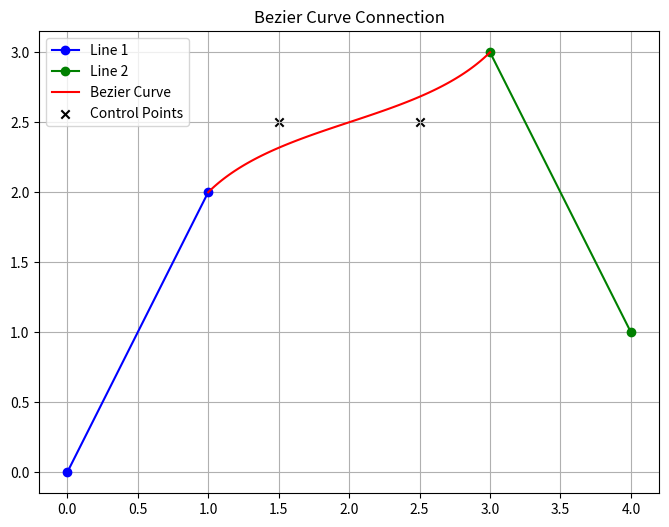

Generate this figure with matplotlib:
import numpy as np
import matplotlib.pyplot as plt
from scipy.interpolate import splprep, splev

# 定义两条线段
line1 = np.array([[0, 0], [1, 2]])  # 第一条线段
line2 = np.array([[3, 3], [4, 1]])   # 第二条线段

# 提取连接点
p0 = line1[-1]  # 第一条线段的终点
p3 = line2[0]   # 第二条线段的起点

# 计算控制点
p1 = p0 + np.array([0.5, 0.5])  # 第一个控制点
p2 = p3 - np.array([0.5, 0.5])  # 第二个控制点

# 定义贝塞尔曲线函数
def cubic_bezier(p0, p1, p2, p3, t):
    return (1-t)**3 * p0 + 3*(1-t)**2*t * p1 + 3*(1-t)*t**2 * p2 + t**3*p3

# 生成曲线点
t = np.linspace(0, 1, 100)
curve_points = np.array([cubic_bezier(p0, p1, p2, p3, ti) for ti in t])

# 绘制结果
plt.figure(figsize=(8, 6))
plt.plot(line1[:, 0], line1[:, 1], 'b-o', label='Line 1')
plt.plot(line2[:, 0], line2[:, 1], 'g-o', label='Line 2')
plt.plot(curve_points[:, 0], curve_points[:, 1], 'r-', label='Bezier Curve')
plt.scatter([p1[0], p2[0]], [p1[1], p2[1]], c='k', marker='x', label='Control Points')
plt.legend()
plt.grid(True)
plt.title('Bezier Curve Connection')
plt.show()
